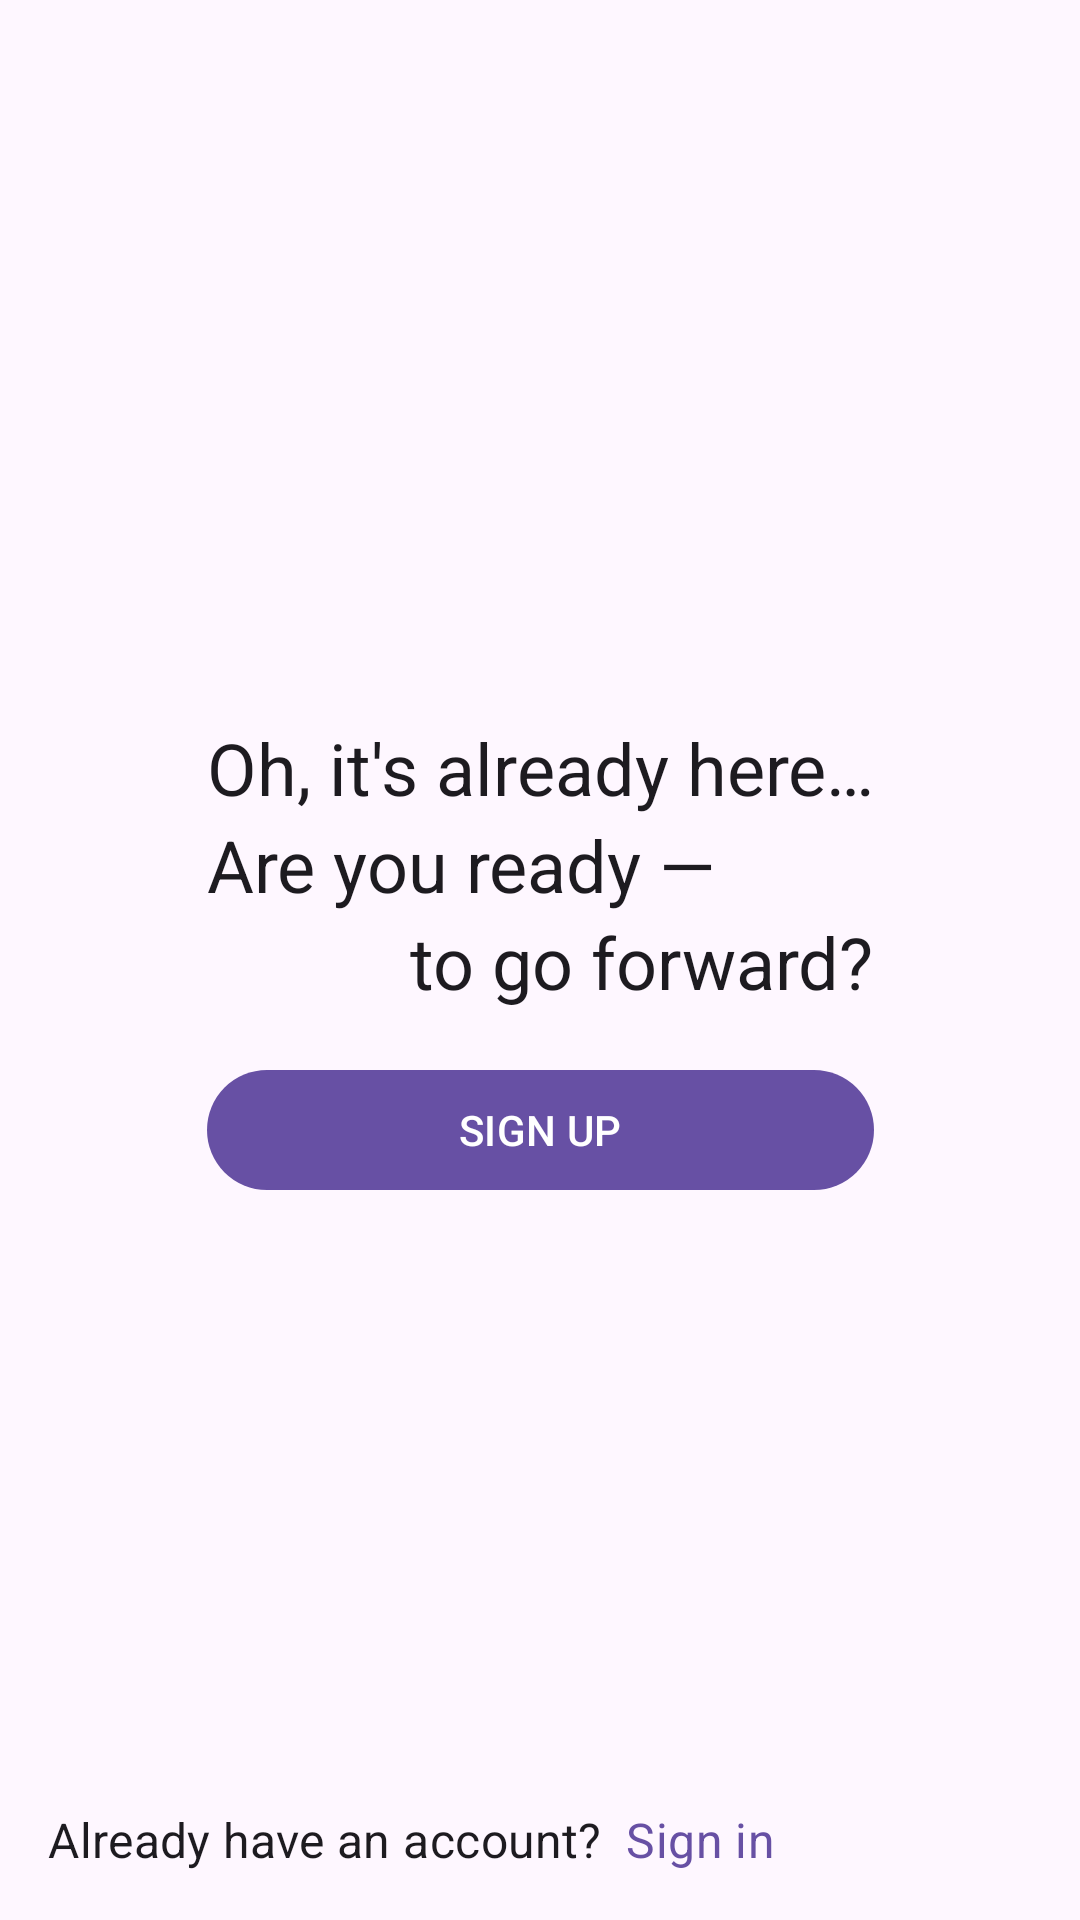

Here is an Android app screen rendered from its layout file. Give the layout XML and the strings, colors and styles it references.
<!-- AndroidManifest.xml: application theme Theme.Pic -->
<!-- res/layout/fragment_signing.xml -->
<?xml version="1.0" encoding="utf-8"?>
<androidx.constraintlayout.widget.ConstraintLayout
    xmlns:android="http://schemas.android.com/apk/res/android"
    xmlns:app="http://schemas.android.com/apk/res-auto"
    android:layout_width="match_parent"
    android:layout_height="match_parent"
    android:background="?attr/colorSurface"
    android:fitsSystemWindows="true">
    
    <androidx.constraintlayout.widget.ConstraintLayout
        android:id="@+id/constraint_layout_greeting"
        android:layout_width="wrap_content"
        android:layout_height="wrap_content"
        app:layout_constraintTop_toTopOf="parent"
        app:layout_constraintStart_toStartOf="parent"
        app:layout_constraintBottom_toBottomOf="parent"
        app:layout_constraintEnd_toEndOf="parent"
        app:layout_constraintVertical_chainStyle="packed">
        
        <com.google.android.material.textview.MaterialTextView
            android:id="@+id/material_text_view_greeting_a"
            android:layout_width="wrap_content"
            android:layout_height="wrap_content"
            android:text="@string/signing_greeting_a"
            android:textAppearance="@style/TextAppearance.MaterialComponents.Headline5"
            app:layout_constraintTop_toTopOf="parent"
            app:layout_constraintStart_toStartOf="parent" />
    
        <com.google.android.material.textview.MaterialTextView
            android:id="@+id/material_text_view_greeting_b"
            android:layout_width="wrap_content"
            android:layout_height="wrap_content"
            android:text="@string/signing_greeting_b"
            android:textAppearance="@style/TextAppearance.MaterialComponents.Headline5"
            app:layout_constraintTop_toBottomOf="@id/material_text_view_greeting_a"
            app:layout_constraintStart_toStartOf="parent" />
    
        <com.google.android.material.textview.MaterialTextView
            android:id="@+id/material_text_view_greeting_c"
            android:layout_width="wrap_content"
            android:layout_height="wrap_content"
            android:text="@string/signing_greeting_c"
            android:textAppearance="@style/TextAppearance.MaterialComponents.Headline5"
            app:layout_constraintTop_toBottomOf="@id/material_text_view_greeting_b"
            app:layout_constraintEnd_toEndOf="parent" />
    
        <com.google.android.material.button.MaterialButton
            android:layout_width="@dimen/constraint_fill_parent"
            android:layout_height="wrap_content"
            android:text="@string/signing_sign_up"
            app:layout_constraintTop_toBottomOf="@id/material_text_view_greeting_c"
            app:layout_constraintStart_toStartOf="parent"
            app:layout_constraintEnd_toEndOf="parent"
            android:layout_marginTop="@dimen/md_spec_spacing_ver_16" />
        
    </androidx.constraintlayout.widget.ConstraintLayout>
    
    <androidx.constraintlayout.widget.ConstraintLayout
        android:layout_width="wrap_content"
        android:layout_height="wrap_content"
        android:layout_marginHorizontal="@dimen/md_spec_spacing_hor_16"
        android:layout_marginVertical="@dimen/md_spec_spacing_ver_16"
        app:layout_constraintStart_toStartOf="parent"
        app:layout_constraintBottom_toBottomOf="parent">
        
        <com.google.android.material.textview.MaterialTextView
            android:id="@+id/material_text_view_greeting_sign_in"
            android:layout_width="wrap_content"
            android:layout_height="wrap_content"
            android:text="@string/signing_greeting_sign_in"
            android:textAppearance="@style/TextAppearance.MaterialComponents.Subtitle1"
            app:layout_constraintTop_toTopOf="parent"
            app:layout_constraintStart_toStartOf="parent"
            app:layout_constraintBottom_toBottomOf="parent" />
        
        <com.google.android.material.textview.MaterialTextView
            android:id="@+id/material_text_view_sign_in"
            android:layout_width="wrap_content"
            android:layout_height="wrap_content"
            android:text="@string/signing_sign_in"
            android:textAppearance="@style/TextAppearance.MaterialComponents.Subtitle1"
            android:layout_marginStart="@dimen/md_spec_spacing_hor_8"
            android:textColor="?attr/colorPrimary"
            app:layout_constraintTop_toTopOf="parent"
            app:layout_constraintStart_toEndOf="@id/material_text_view_greeting_sign_in" />
        
    </androidx.constraintlayout.widget.ConstraintLayout>

</androidx.constraintlayout.widget.ConstraintLayout>
<!-- resources referenced by this layout -->
<resources>
  <dimen name="constraint_fill_parent">0dp</dimen>
  <dimen name="md_spec_spacing_hor_16">16dp</dimen>
  <dimen name="md_spec_spacing_hor_8">8dp</dimen>
  <dimen name="md_spec_spacing_ver_16">16dp</dimen>
  <string name="signing_greeting_a">Oh, it\'s already here…</string>
  <string name="signing_greeting_b">Are you ready —</string>
  <string name="signing_greeting_c">to go forward?</string>
  <string name="signing_greeting_sign_in">Already have an account?</string>
  <string name="signing_sign_in">Sign in</string>
  <string name="signing_sign_up">SIGN UP</string>
  <style name="Theme.Pic" parent="Base.Theme.Pic" />
  <style name="Base.Theme.Pic" parent="Theme.Material3.DayNight.NoActionBar">
          
          
          <item name="materialCardViewStyle">@style/Widget.MaterialCardView</item>
          
          
          <item name="android:navigationBarColor">@android:color/transparent</item>
          <item name="android:statusBarColor">@android:color/transparent</item>
          <item name="android:windowLightStatusBar" tools:targetApi="s">?attr/isLightTheme</item>
          <item name="android:windowLightNavigationBar" tools:targetApi="s">?attr/isLightTheme</item>
      </style>
  <style name="Widget.MaterialCardView" parent="Widget.Material3.CardView.Filled">
          <item name="cornerSize">@dimen/md_spec_card_radius_12</item>
      </style>
  <dimen name="md_spec_card_radius_12">12dp</dimen>
</resources>
